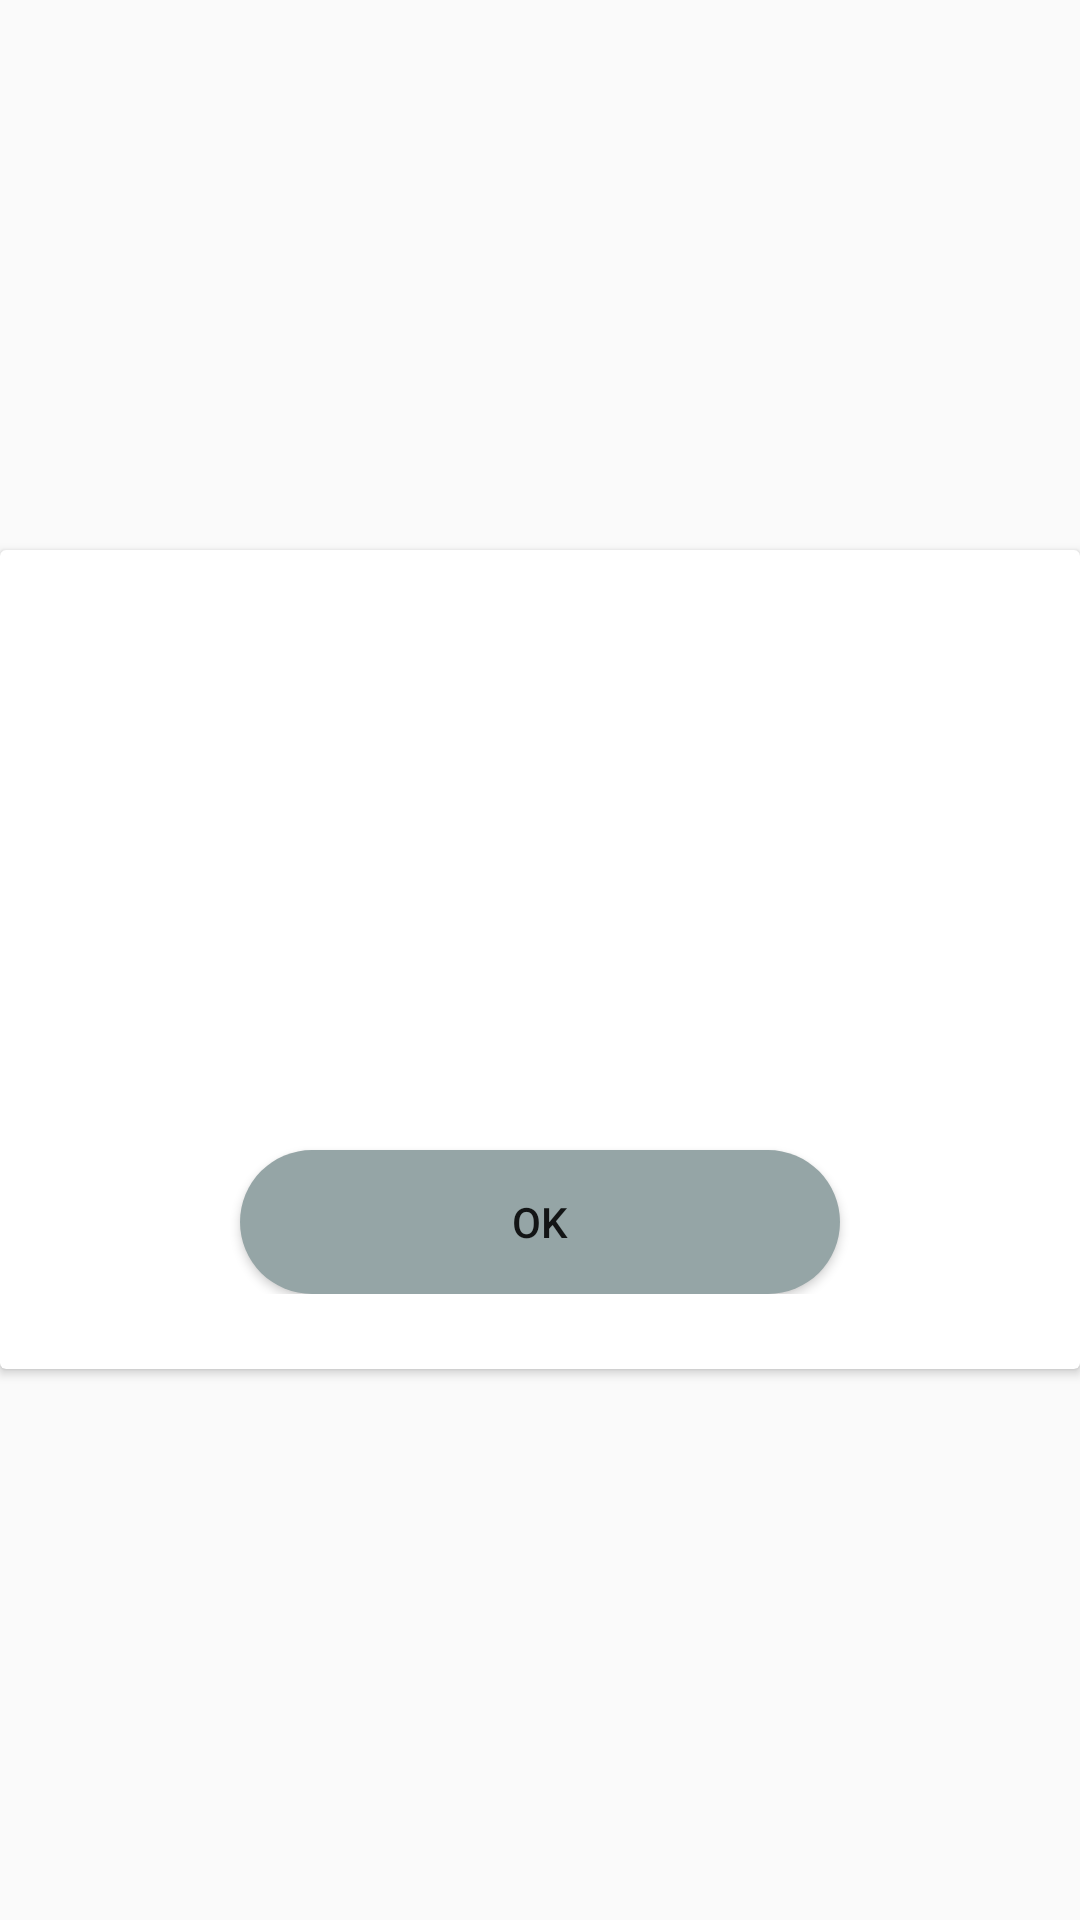

Write the Android layout XML for this screen, with the resource values it uses.
<!-- AndroidManifest.xml: application theme AppTheme -->
<!-- res/layout/activity_2.xml -->
<?xml version="1.0" encoding="utf-8"?>
<RelativeLayout xmlns:android="http://schemas.android.com/apk/res/android"
    xmlns:app="http://schemas.android.com/apk/res-auto"
    xmlns:tools="http://schemas.android.com/tools"
    android:layout_width="match_parent"
    android:layout_height="match_parent"
    android:layout_marginLeft="25dp"
    android:layout_marginRight="25dp"
    android:gravity="center"
    tools:context=".Activity2">

    <android.support.v7.widget.CardView
        android:layout_width="match_parent"
        android:layout_height="wrap_content"
        android:layout_alignParentTop="true"
        android:layout_alignParentLeft="true"
        android:layout_alignParentStart="true">

        <LinearLayout
            android:layout_width="match_parent"
            android:layout_height="wrap_content"
            android:orientation="vertical">

            <LinearLayout
                android:layout_width="match_parent"
                android:layout_height="wrap_content"
                android:orientation="vertical"
                android:layout_marginTop="25dp"
                android:layout_marginBottom="25dp">

                <TextView
                    android:id="@+id/view_company_name"
                    android:layout_width="match_parent"
                    android:layout_height="wrap_content"
                    android:layout_marginLeft="20dp"
                    android:layout_marginRight="20dp"
                    android:textAlignment="center"
                    android:textStyle="bold"
                    android:textSize="25dp"/>

                <TextView
                    android:id="@+id/view_company_address"
                    android:layout_width="match_parent"
                    android:layout_height="wrap_content"
                    android:layout_marginLeft="20dp"
                    android:layout_marginRight="20dp"
                    android:layout_marginBottom="10dp"
                    android:textAlignment="center"
                    android:textSize="15dp" />

                <TextView
                    android:id="@+id/view_company_description"
                    android:layout_width="match_parent"
                    android:layout_height="wrap_content"
                    android:layout_marginLeft="20dp"
                    android:layout_marginRight="20dp"
                    android:layout_marginBottom="10dp"
                    android:textAlignment="center"
                    android:textSize="15dp" />

                <TextView
                    android:id="@+id/view_company_contact"
                    android:layout_width="match_parent"
                    android:layout_height="wrap_content"
                    android:layout_marginLeft="20dp"
                    android:layout_marginRight="20dp"
                    android:layout_marginBottom="10dp"
                    android:textAlignment="center"
                    android:textSize="15dp"/>

                <TextView
                    android:id="@+id/view_company_web"
                    android:layout_width="match_parent"
                    android:layout_height="wrap_content"
                    android:layout_marginLeft="20dp"
                    android:layout_marginRight="20dp"
                    android:layout_marginBottom="10dp"
                    android:textAlignment="center"
                    android:textSize="15dp"/>

                <Button
                    android:id="@+id/popup_close"
                    android:layout_width="200dp"
                    android:layout_height="wrap_content"
                    android:layout_marginTop="20dp"
                    android:text="ok"
                    android:background="@drawable/button_green_round"
                    android:layout_gravity="center_horizontal"
                    />


            </LinearLayout>

        </LinearLayout>

    </android.support.v7.widget.CardView>

</RelativeLayout>
<!-- resources referenced by this layout -->
<resources>
  <!-- drawable button_green_round (drawable) -->
  <?xml version="1.0" encoding="utf-8"?>
  <shape xmlns:android="http://schemas.android.com/apk/res/android"
      android:shape="rectangle">
  
      <corners
          android:radius="50dp"/>
  
      <solid
          android:color="@color/Gray"/>
  
  </shape>
  <style name="AppTheme" parent="Theme.AppCompat.Light.DarkActionBar">
          
          <item name="colorPrimary">@color/colorPrimary</item>
          <item name="colorPrimaryDark">@color/colorPrimaryDark</item>
          <item name="colorAccent">@color/colorAccent</item>
          <item name="textInputStyle">@style/Widget.Design.TextInputLayout</item>
      </style>
  <color name="Gray">#95a5a6</color>
  <color name="colorPrimary">#3F51B5</color>
  <color name="colorPrimaryDark">#303F9F</color>
  <color name="colorAccent">#FF4081</color>
</resources>
